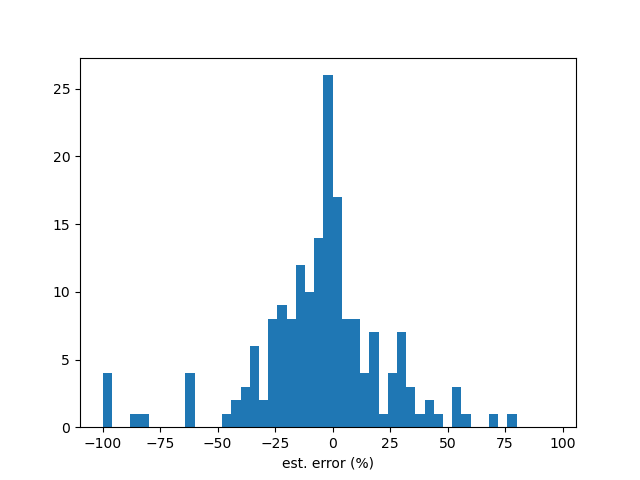

The table this chart was drawn from, first rows:
stock, y_true, y_pred, error(%)
1227, 2.0, 1.347, -32.67
1232, 5.0, 4.597, -8.07
1476, 9.5, 8.153, -14.17
1477, 6.0, 5.114, -14.77
1507, 2.0, 1.777, -11.17
1521, 5.2, 5.34, 2.692
1536, 3.75, 3.914, 4.363
1537, 9.5, 9.676, 1.854
1707, 6.7, 6.506, -2.895
1723, 4.6, 4.98, 8.252
2105, 1.8, 2.431, 35.05
2106, 1.2, 0.9034, -24.72
2207, 12.0, 12.01, 0.09087
2227, 21.0, 21.5, 2.396
2308, 5.0, 5.381, 7.613
2330, 8.0, 7.064, -11.7
2383, 4.8, 4.953, 3.186
2385, 4.45, 4.413, -0.8243
2395, 6.6, 6.245, -5.379
2404, 5.0, 4.096, -18.07
2420, 2.7, 2.784, 3.118
2439, 16.44, 10.68, -35.03
2450, 3.25, 2.935, -9.705
2451, 6.0, 6.394, 6.559
2458, 2.58, 2.403, -6.862
4763, 5.0, 0, -100.0
2539, 1.5, 0.8483, -43.45
2542, 3.5, 2.657, -24.08
2545, 1.5, 0, -100.0
2548, 5.2, 5.619, 8.062
2707, 6.912, 8.639, 24.99
2904, 1.2, 1.151, -4.085
2912, 25.0, 9.017, -63.93
3008, 72.5, 67, -7.581
3022, 0.5, 1.747, 249.4
3023, 4.0, 3.913, -2.166
3030, 3.0, 3.266, 8.879
3034, 7.1, 6.611, -6.887
3045, 5.6, 5.593, -0.1251
3056, 2.0, 0.3328, -83.36
4904, 3.75, 3.594, -4.155
5434, 4.2, 4.726, 12.54
5534, 6.2, 7.925, 27.82
6128, 0.5, 2.167, 333.4
6189, 1.8, 1.864, 3.582
6192, 3.3, 2.401, -27.24
6202, 4.1, 3.938, -3.96
6206, 4.5, 3.758, -16.48
6269, 5.0, 3.274, -34.51
6277, 5.5, 5.17, -6
6281, 4.0, 3.883, -2.921
8016, 5.5, 5.258, -4.396
9910, 5.0, 4.671, -6.575
9914, 2.0, 3.099, 54.94
9917, 4.0, 4.725, 18.11
9921, 3.5, 4.642, 32.64
9930, 1.0, 3.091, 209.1
9942, 4.2, 4.158, -0.9988
9943, 4.0, 3.554, -11.14
1565, 25.0, 24.86, -0.5658
... 131 more rows
